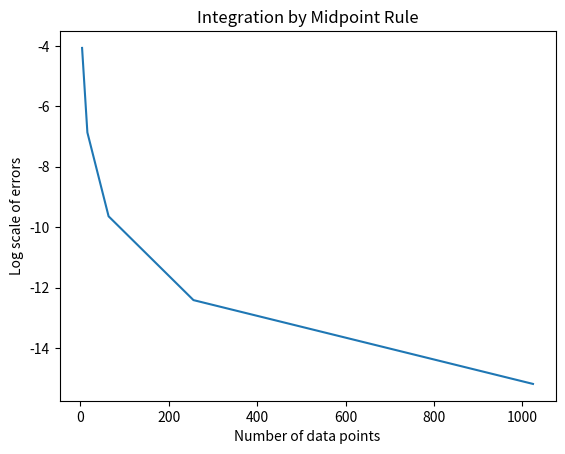

The script that saved this image:
import math
import matplotlib.pyplot as plt

def midpoint_rule(a, b, n):
    '''
    a is the lower end. b is the upper end. n is the number of partitions.
    '''
    delta_x = (b - a)/n

    lower = a
    upper = a + delta_x

    output = 0
    for i in range(n):
        midpoint = (lower + upper) / 2
        output += function_to_integrate(midpoint) * delta_x
        lower += delta_x
        upper += delta_x
        
    return output


def function_to_integrate(x):
    # return 1 + x**2  # ans = 46
    # return 2**x # ans = 11.25
    # return 1 / x # answer = 1.6833

    # hw function ->
    A = 1.000
    k = 0.055
    w = 2.0
    
    return A * math.exp(k * x) * math.cos(w * x)

if __name__ == "__main__":
    # print(midpoint_rule(a=1, b=5, n=4)) # answer = 46
    # print(midpoint_rule(a=-1, b=3, n=4)) # answer = 11.25
    # print(midpoint_rule(a=1, b=5, n=4)) # answer = 1.6833

    # hw function ->
    Ta = 0.001
    Tb = 2.0
    # print(midpoint_rule(Ta, Tb, 2**10))

    num_data_points = [2**2, 2**4, 2**6, 2**8, 2**10]
    integral_output = []
    
    for i, data in enumerate(num_data_points):
        integral_output.append(midpoint_rule(Ta, Tb, num_data_points[i]))

    ground_truth = -0.4468465306
    errors = [abs(val - ground_truth) for val in integral_output]

    print(f"Integral values -> {integral_output}")
    print(f"Errors -> {errors}")
    for err in errors:
        print(f"{err:.20f}", end=" ")

    errors_log = [math.log(val) for val in errors]

    plt.plot(num_data_points, errors_log)
    plt.title("Integration by Midpoint Rule")
    plt.xlabel("Number of data points")
    plt.ylabel("Log scale of errors")
    plt.show()
